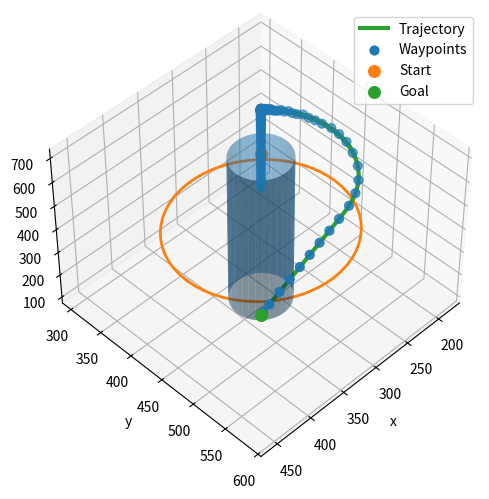
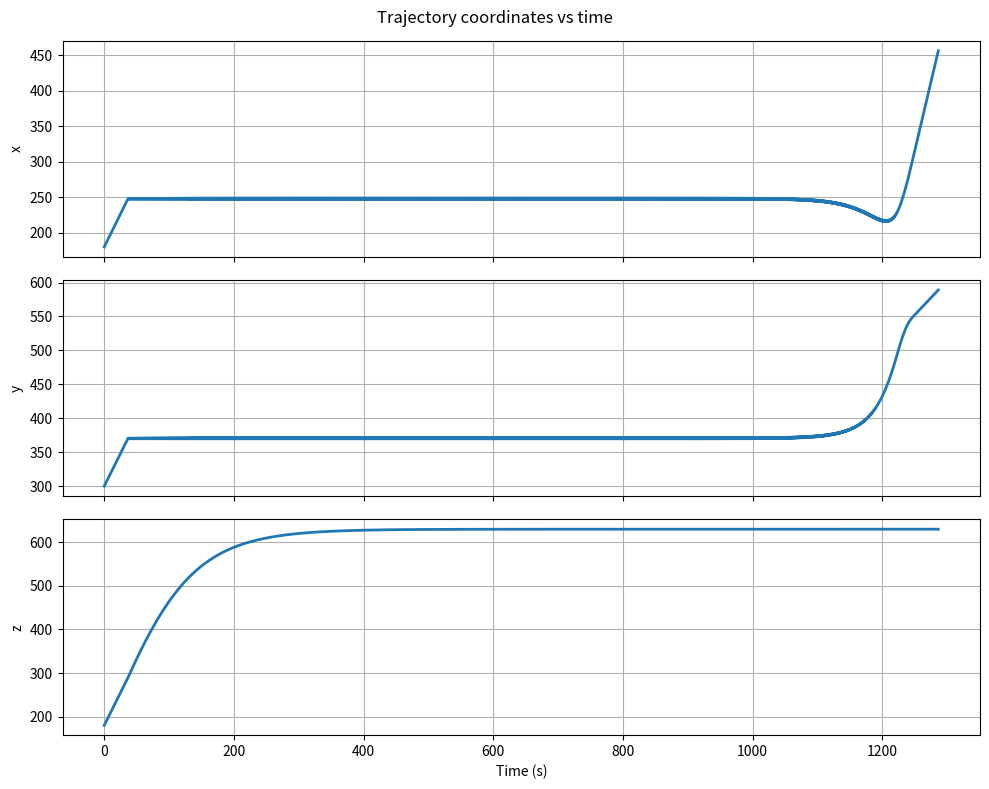

These charts were generated, in order, by the following Python code:
import numpy as np
import matplotlib.pyplot as plt
from mpl_toolkits.mplot3d import Axes3D  # noqa: F401
# Save waypoints to a text file

def save_waypoints_to_file(waypoints, filename="cylinderobstacleworkingcodewaypoints.txt"):
    with open(filename, "w") as f:
        for i, wp in enumerate(waypoints):
            f.write(f"{i}: {wp}\n")
    print(f"Waypoints saved to {filename}")

# ============================================================
# User settings / parameters to tune
# ============================================================
x0 = np.array([180.0, 300.0, 180.0])
xg = np.array([460.0,  590.0, 630.0])

N = 20000
dt = 0.5

# Density tuning (paper Remark 3)
alpha = 0.1
theta = 1e-4
kappa = 1e8
u_max = 250.0
MAX_STEP = 2.0

# Goal neighborhood for Remark-2 modification
goal_delta = 25.0
stop_radius = 5.0

# Obstacle geometry: cylinder along z, defined by circle in (x,y)
c = 0.5 * (x0 + xg)
cx, cy, cz = c[0], c[1], c[2]

# radius based on workspace size
ws_min = np.minimum(x0, xg)
ws_max = np.maximum(x0, xg)
ws_size = np.linalg.norm(ws_max - ws_min)
r = 0.06 * ws_size

# Sensing radius
R = 3.0 * r

# Cylinder height for plotting
h_cyl = ws_size


# ============================================================
# Smooth step functions f and fbar
# ============================================================
def f(t):
    if t <= 0.0:
        return 0.0
    return np.exp(-1.0 / t)

def fprime(t):
    if t <= 0.0:
        return 0.0
    et = np.exp(-1.0 / t)
    return et * (1.0 / (t * t))

def fbar(t):
    a = f(t)
    b = f(1.0 - t)
    denom = a + b
    if denom == 0.0:
        return 0.0
    return a / denom

def fbarprime(t):
    a = f(t)
    b = f(1.0 - t)
    ap = fprime(t)
    bp = -fprime(1.0 - t)

    denom = (a + b)
    if denom == 0.0:
        return 0.0
    return (ap * denom - a * (ap + bp)) / (denom * denom)


# ============================================================
# Obstacle sets
# ============================================================
def d2_xy(x):
    return (x[0] - cx)**2 + (x[1] - cy)**2

def h_fun(x):
    return d2_xy(x) - r**2

def s_fun(x):
    return d2_xy(x) - R**2

def grad_h(x):
    return np.array([2.0*(x[0]-cx), 2.0*(x[1]-cy), 0.0])

HS_DEN = (R**2 - r**2)


# ============================================================
# Phi, Psi and gradients
# ============================================================
def Phi_and_gradPhi(x):
    hx = h_fun(x)
    sx = s_fun(x)

    if hx <= 0.0:
        return 0.0, np.zeros(3)

    if sx > 0.0:
        return 1.0, np.zeros(3)

    tau = hx / HS_DEN
    phi = fbar(tau)
    dphi_dtau = fbarprime(tau)

    gtau = grad_h(x) / HS_DEN
    gphi = dphi_dtau * gtau

    return phi, gphi


def Psi_and_gradPsi(x):
    Phi, gPhi = Phi_and_gradPhi(x)
    Psi = Phi + theta
    gPsi = gPhi
    return Psi, gPsi


# ============================================================
# Density rho
# ============================================================
def V_and_gradV(x):
    e = x - xg
    V = float(np.dot(e, e))
    gV = 2.0 * e
    return V, gV

def rho_and_gradrho(x, V_eps=1e-9):
    Psi, gPsi = Psi_and_gradPsi(x)
    V, gV = V_and_gradV(x)
    V = max(V, V_eps)

    Va = V**alpha
    rho = Psi / Va
    grad_rho = (gPsi / Va) - (alpha * Psi * gV) / (V**(alpha + 1.0))
    return rho, grad_rho


# ============================================================
# Controller
# ============================================================
def controller_u(x):
    _, grad_rho = rho_and_gradrho(x)

    e = x - xg
    dist = np.linalg.norm(e)

    tau = (goal_delta - dist) / goal_delta
    chi = fbar(tau)

    u = (1.0 - chi) * grad_rho - chi * e
    u = kappa * u

    infn = np.max(np.abs(u))
    if infn > u_max:
        u = (u / infn) * u_max

    return u


# ============================================================
# Simulate
# ============================================================
traj = np.zeros((N, 3), dtype=float)
traj[0] = x0

for k in range(N-1):
    xk = traj[k]
    u = controller_u(xk)

    step = 2 * dt * u
    nstep = np.linalg.norm(step)
    if nstep > MAX_STEP:
        step = step * (MAX_STEP / nstep)

    traj[k+1] = xk + step

    if np.linalg.norm(traj[k+1] - xg) < stop_radius:
        traj = traj[:k+2]
        break


# ============================================================
# Time vector
# ============================================================
t = np.arange(len(traj)) * dt
print("Total trajectory time:", t[-1], "seconds")


# ============================================================
# Diagnostics
# ============================================================
dxy = np.sqrt((traj[:, 0]-cx)**2 + (traj[:, 1]-cy)**2)
print("traj shape:", traj.shape)
print("min(dxy - r):", float(np.min(dxy - r)), "  (should be >= 0 for strict avoidance)")
print("min dxy:", float(np.min(dxy)), " r:", float(r), " R:", float(R))


# ============================================================
# Waypoints
# ============================================================
def extract_waypoints(tr, dist=20.0):
    wps = [tr[0].tolist()]
    acc = 0.0
    for i in range(1, len(tr)):
        acc += float(np.linalg.norm(tr[i] - tr[i-1]))
        if acc >= dist:
            wps.append(tr[i].tolist())
            acc = 0.0
    wps.append(tr[-1].tolist())
    return np.array(wps, dtype=float)

waypoints = extract_waypoints(traj, dist=20.0)


# ============================================================
# 3D Plot
# ============================================================
fig = plt.figure()
ax = fig.add_subplot(111, projection="3d")

theta_grid = np.linspace(0, 2*np.pi, 60)
z_grid = np.linspace(0, 1, 2)
TH, ZZ = np.meshgrid(theta_grid, z_grid)
Xc = r * np.cos(TH) + cx
Yc = r * np.sin(TH) + cy
Zc = ZZ * h_cyl + (cz - h_cyl/2)

ax.plot_surface(Xc, Yc, Zc, alpha=0.5, linewidth=0)

Rs = R
Xs = Rs * np.cos(theta_grid) + cx
Ys = Rs * np.sin(theta_grid) + cy
Zs = np.full_like(theta_grid, cz)
ax.plot(Xs, Ys, Zs, linewidth=2)

ax.plot(traj[:,0], traj[:,1], traj[:,2], linewidth=3, label="Trajectory")
ax.scatter(waypoints[:,0], waypoints[:,1], waypoints[:,2], s=40, label="Waypoints")
ax.scatter(*x0, s=70, label="Start")
ax.scatter(*xg, s=70, label="Goal")

xmin = min(np.min(traj[:,0]), x0[0], xg[0], cx - R)
xmax = max(np.max(traj[:,0]), x0[0], xg[0], cx + R)
ymin = min(np.min(traj[:,1]), x0[1], xg[1], cy - R)
ymax = max(np.max(traj[:,1]), x0[1], xg[1], cy + R)
zmin = min(np.min(traj[:,2]), x0[2], xg[2], cz - h_cyl/2)
zmax = max(np.max(traj[:,2]), x0[2], xg[2], cz + h_cyl/2)

mx = 0.05*(xmax-xmin + 1e-9)
my = 0.05*(ymax-ymin + 1e-9)
mz = 0.05*(zmax-zmin + 1e-9)

ax.set_xlim(xmin-mx, xmax+mx)
ax.set_ylim(ymin-my, ymax+my)
ax.set_zlim(zmin-mz, zmax+mz)

for i in range(len(waypoints)):
    print("X:", waypoints[i])

ax.set_xlabel("x")
ax.set_ylabel("y")
ax.set_zlabel("z")
ax.grid(True)
ax.legend()
ax.view_init(elev=45, azim=45)
plt.tight_layout()
plt.show()


# ============================================================
# 2D plots: x(t), y(t), z(t)
# ============================================================
fig2, ax2 = plt.subplots(3, 1, figsize=(10, 8), sharex=True)

ax2[0].plot(t, traj[:, 0], linewidth=2)
ax2[0].set_ylabel("x")
ax2[0].grid(True)

ax2[1].plot(t, traj[:, 1], linewidth=2)
ax2[1].set_ylabel("y")
ax2[1].grid(True)

ax2[2].plot(t, traj[:, 2], linewidth=2)
ax2[2].set_ylabel("z")
ax2[2].set_xlabel("Time (s)")
ax2[2].grid(True)

fig2.suptitle("Trajectory coordinates vs time")
plt.tight_layout()
plt.show()
